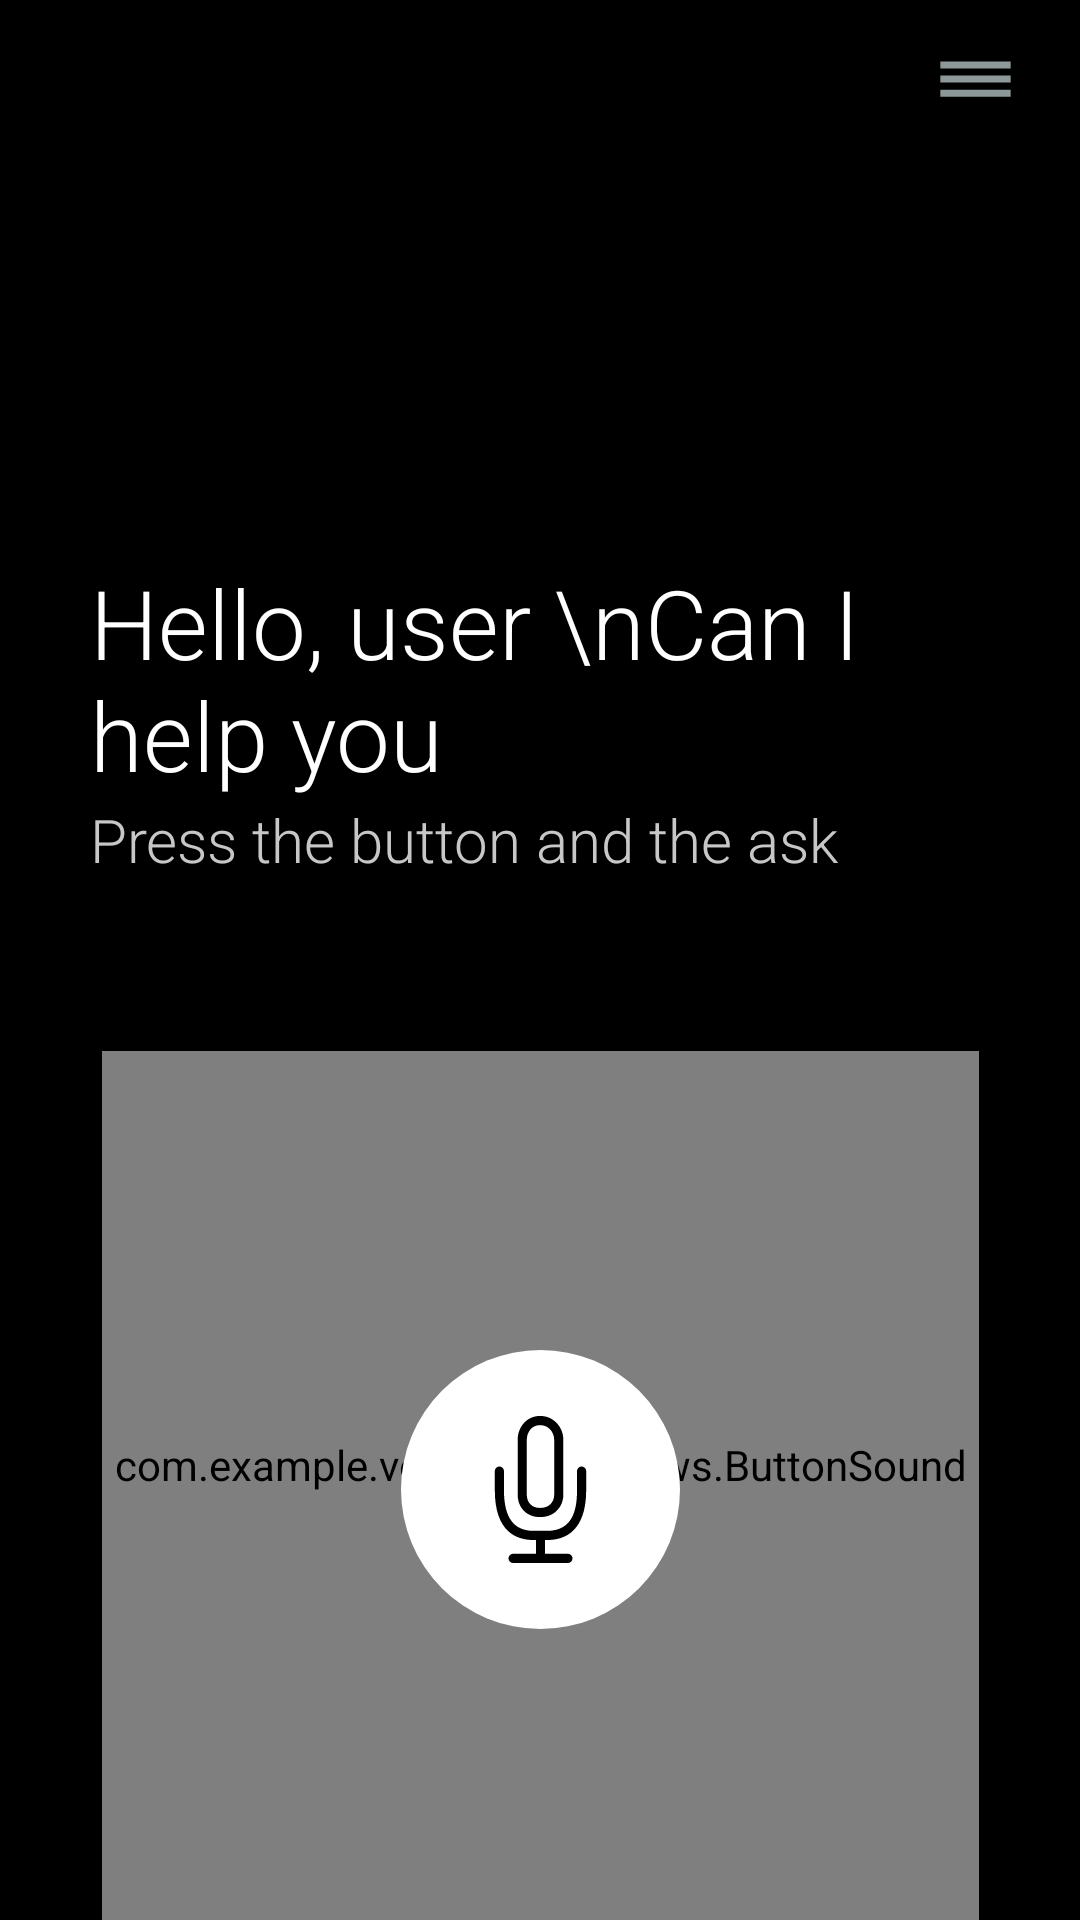

Android layout source for this screen:
<!-- AndroidManifest.xml: application theme Theme.VoiceHelper -->
<!-- res/layout/activity_main.xml -->
<?xml version="1.0" encoding="utf-8"?>
<androidx.constraintlayout.widget.ConstraintLayout
    xmlns:android="http://schemas.android.com/apk/res/android"
    xmlns:app="http://schemas.android.com/apk/res-auto"
    xmlns:tools="http://schemas.android.com/tools"
    android:layout_width="match_parent"
    android:layout_height="match_parent"
    android:background="@color/black"
    tools:context=".MainActivity">

    <com.example.voicehelper.Views.ButtonSoundView
        android:id="@+id/buttonSoundView"
        android:layout_width="0dp"
        android:layout_height="0dp"
        android:layout_marginStart="-100dp"
        android:layout_marginTop="-100dp"
        android:layout_marginEnd="-100dp"
        android:layout_marginBottom="-100dp"
        android:visibility="visible"
        app:layout_constraintBottom_toBottomOf="@+id/microphone"
        app:layout_constraintEnd_toEndOf="@+id/microphone"
        app:layout_constraintHorizontal_bias="0.0"
        app:layout_constraintStart_toStartOf="@+id/microphone"
        app:layout_constraintTop_toTopOf="@+id/microphone"
        app:layout_constraintVertical_bias="1.0" />

    <ImageView
        android:id="@+id/microphone"
        android:layout_width="93dp"
        android:layout_height="93dp"
        android:layout_marginBottom="97dp"
        android:background="@drawable/rounded_button"
        android:onClick="onClickMicrophone"
        android:padding="22dp"
        android:scaleType="fitCenter"
        android:visibility="visible"
        app:layout_constraintBottom_toBottomOf="parent"
        app:layout_constraintEnd_toEndOf="parent"
        app:layout_constraintStart_toStartOf="parent"
        app:layout_constraintTop_toTopOf="parent"
        app:layout_constraintVertical_bias="1.0"
        app:srcCompat="@drawable/mic" />

    <ImageView
        android:id="@+id/imageView"
        android:layout_width="0dp"
        android:layout_height="180dp"
        android:layout_marginStart="76dp"
        android:layout_marginEnd="76dp"
        app:layout_constraintEnd_toEndOf="parent"
        app:layout_constraintStart_toStartOf="parent"
        app:layout_constraintTop_toTopOf="parent"
        tools:srcCompat="@tools:sample/backgrounds/scenic" />

    <ScrollView
        android:id="@+id/scrollView3"
        android:layout_width="match_parent"
        android:layout_height="wrap_content"
        android:layout_marginStart="30dp"
        android:layout_marginEnd="24dp"
        app:layout_constraintEnd_toEndOf="parent"
        app:layout_constraintStart_toStartOf="parent"
        app:layout_constraintTop_toBottomOf="@+id/imageView">

        <LinearLayout
            android:layout_width="match_parent"
            android:layout_height="wrap_content"
            android:orientation="vertical">

            <TextView
                android:id="@+id/textView"
                android:layout_width="wrap_content"
                android:layout_height="wrap_content"
                android:layout_marginTop="6dp"
                android:fontFamily="sans-serif-light"
                android:text="Hello, user \nCan I help you"
                android:textColor="@color/white"
                android:textSize="32sp" />
        </LinearLayout>
    </ScrollView>

    <com.example.voicehelper.Views.LineSoundView
        android:id="@+id/lineSound"
        android:layout_width="match_parent"
        android:layout_height="100dp"
        android:layout_marginBottom="130dp"
        android:rotation="180"
        android:visibility="invisible"
        app:layout_constraintBottom_toTopOf="@+id/microphone" />

    <ScrollView
        android:id="@+id/scrollView2"
        android:layout_width="0dp"
        android:layout_height="0dp"
        android:layout_marginStart="30dp"
        android:layout_marginEnd="24dp"
        android:layout_marginBottom="8dp"
        app:layout_constraintBottom_toTopOf="@+id/microphone"
        app:layout_constraintEnd_toEndOf="parent"
        app:layout_constraintStart_toStartOf="parent"
        app:layout_constraintTop_toBottomOf="@+id/scrollView3">

        <LinearLayout
            android:layout_width="match_parent"
            android:layout_height="wrap_content"
            android:orientation="vertical">

            <TextView
                android:id="@+id/inputText"
                android:layout_width="match_parent"
                android:layout_height="wrap_content"
                android:layout_marginEnd="24dp"
                android:fontFamily="sans-serif-light"
                android:text="Press the button and the ask"
                android:textColor="#C8C7C7"
                android:textSize="20sp"
                android:textStyle="normal" />
        </LinearLayout>
    </ScrollView>

    <ImageView
        android:id="@+id/pauseMusic"
        android:layout_width="90dp"
        android:layout_height="90dp"
        android:layout_marginBottom="32dp"
        android:background="@drawable/rounded_button"
        android:onClick="onClickPause"
        android:padding="13dp"
        android:visibility="invisible"
        app:layout_constraintBottom_toTopOf="@+id/microphone"
        app:layout_constraintEnd_toEndOf="parent"
        app:layout_constraintStart_toStartOf="parent"
        app:srcCompat="@drawable/pause" />

    <ImageView
        android:id="@+id/addAnswer"
        android:layout_width="75dp"
        android:layout_height="75dp"
        android:layout_marginTop="-20dp"
        android:layout_marginEnd="-3dp"
        android:onClick="onClickAddAnswer"
        android:rotation="180"
        app:layout_constraintEnd_toEndOf="parent"
        app:layout_constraintTop_toTopOf="parent"
        app:srcCompat="@drawable/speak_svgrepo_com" />

</androidx.constraintlayout.widget.ConstraintLayout>
<!-- resources referenced by this layout -->
<resources>
  <!-- drawable mic (drawable) -->
  <vector xmlns:android="http://schemas.android.com/apk/res/android"
      android:width="26dp"
      android:height="40dp"
      android:viewportWidth="26"
      android:viewportHeight="40">
    <path
        android:pathData="M13.044,27.5H12.746C9.271,27.5 6.75,24.938 6.75,21.407V6.509C6.75,2.859 9.385,0 12.748,0H13.044C16.466,0 19.25,2.92 19.25,6.509V21.407C19.25,24.881 16.581,27.5 13.044,27.5ZM16.75,6.509C16.75,4.299 15.087,2.5 13.044,2.5H12.746C10.752,2.5 9.25,4.224 9.25,6.509V21.407C9.25,23.555 10.655,25 12.748,25H13.044C15.226,25 16.75,23.524 16.75,21.407V6.509ZM1.75,13.75C2.44,13.75 3,14.31 3,15V20.199C3,27.636 5.655,31.251 11.115,31.251H14.831C21.972,31.251 23,25.241 23,20.2V15.001C23,14.311 23.56,13.751 24.25,13.751C24.94,13.751 25.5,14.311 25.5,15.001V20.2C25.5,28.813 21.91,33.751 14.831,33.751H14.25V37.501H20.5C21.19,37.501 21.75,38.061 21.75,38.751C21.75,39.441 21.19,40.001 20.5,40.001H5.5C4.81,40.001 4.25,39.441 4.25,38.751C4.25,38.061 4.81,37.501 5.5,37.501H11.75V33.751H11.115C6.273,33.751 0.5,31.4 0.5,20.199V15C0.5,14.31 1.06,13.75 1.75,13.75Z"
        android:fillColor="#000000"/>
  </vector>
  <!-- drawable pause (drawable) -->
  <vector android:height="24dp" android:tint="#B5B4B5"
      android:viewportHeight="24" android:viewportWidth="24"
      android:width="24dp" xmlns:android="http://schemas.android.com/apk/res/android">
      <path android:fillColor="@android:color/white" android:pathData="M6,19h4L10,5L6,5v14zM14,5v14h4L18,5h-4z"/>
  </vector>
  <!-- drawable rounded_button (drawable) -->
  <?xml version="1.0" encoding="utf-8"?>
  <selector xmlns:android="http://schemas.android.com/apk/res/android">
      <item android:state_pressed="true">
          <shape android:shape="oval">
              <solid android:color="#C6C6C6"/>
          </shape>
      </item>
      <item>
          <shape android:shape="oval">
              <solid android:color="@color/white"/>
          </shape>
      </item>
  </selector>
  <!-- drawable speak_svgrepo_com (drawable) -->
  <vector xmlns:android="http://schemas.android.com/apk/res/android"
      android:width="800dp"
      android:height="800dp"
      android:viewportWidth="32"
      android:viewportHeight="32">
    <path
        android:pathData="M30,26l-10,0l-4,4l-4,-4l-10,0l0,-24l28,0z"
        android:fillColor="#000000"/>
    <path
        android:pathData="M21,10l-10,0l0,5l11,11l8,0l0,-7z"
        android:fillColor="#000000"/>
    <path
        android:pathData="M21,11H11v-1h10V11zM21,12H11v1h10V12zM21,14H11v1h10V14z"
        android:fillColor="#8D9999"/>
  </vector>
  <style name="Theme.VoiceHelper" parent="Base.Theme.VoiceHelper">
          <item name="android:statusBarColor">@color/black</item>
      </style>
  <style name="Base.Theme.VoiceHelper" parent="Theme.Material3.DayNight.NoActionBar">
      </style>
  <!-- not gathered from this repository: default colours our renderer supplied (Android Studio template values) -->
  <color name="black">#FF000000</color>
  <color name="white">#FFFFFFFF</color>
</resources>
